Photos from the image-classification dataset "final" in the GitHub repository troniixx/aml2026-group-18. Its 11 classes are: bird, boar, dog, dragon, hare, horse, monkey, ram, rat, snake, tiger.

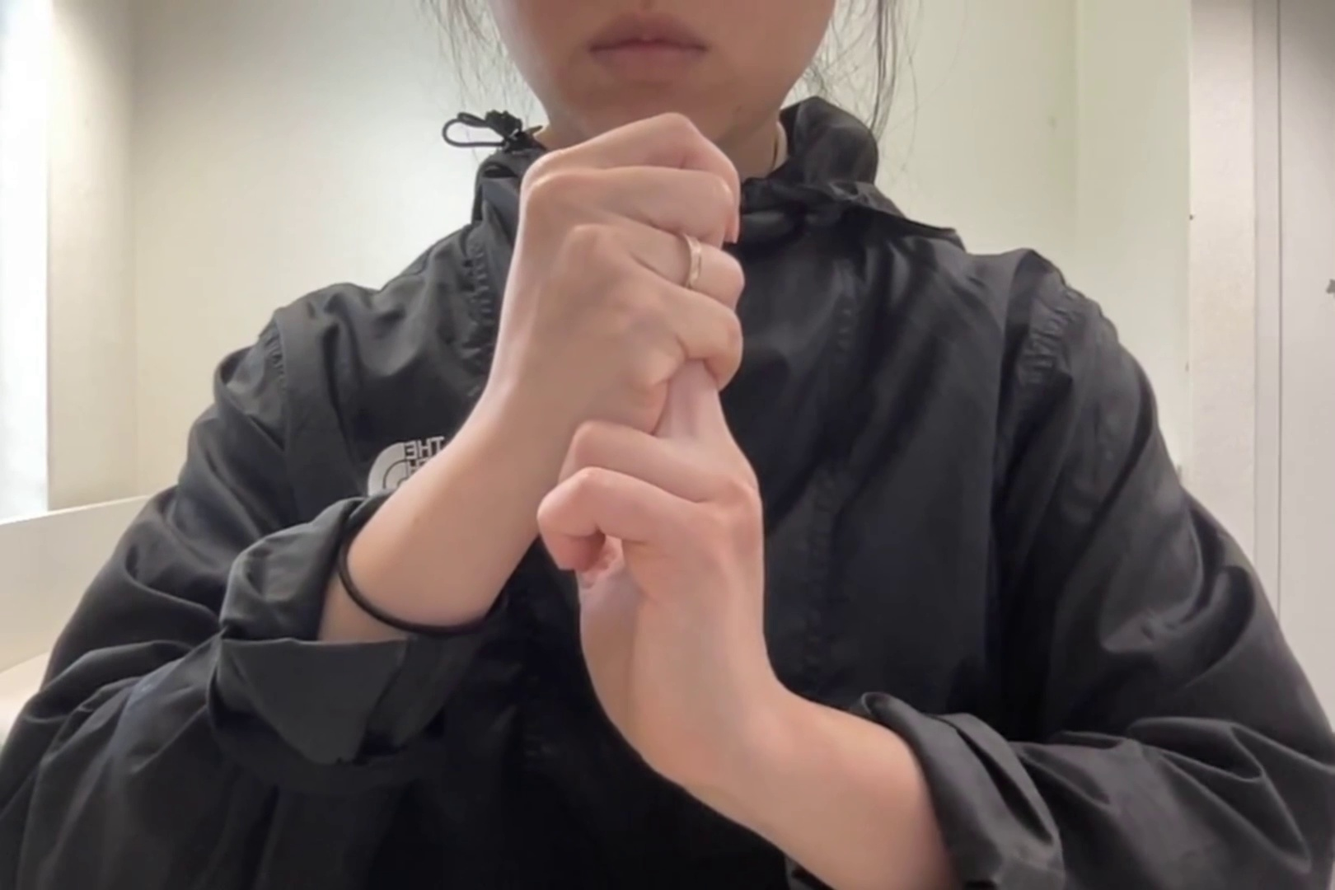
Label: rat

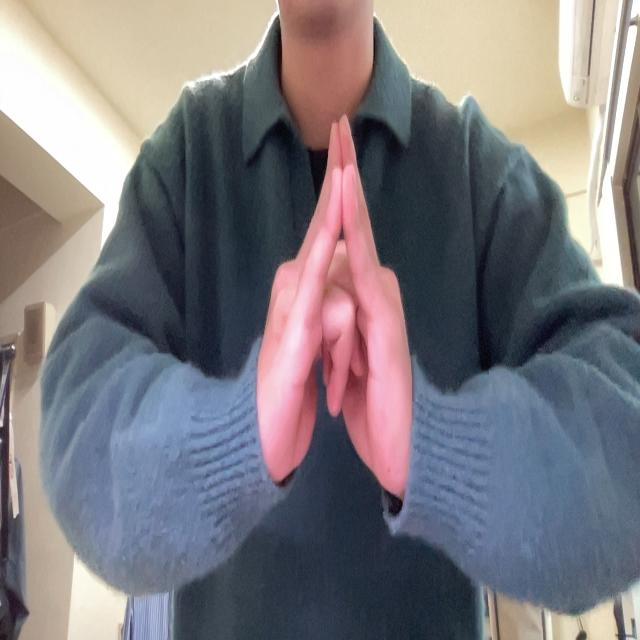
Label: bird

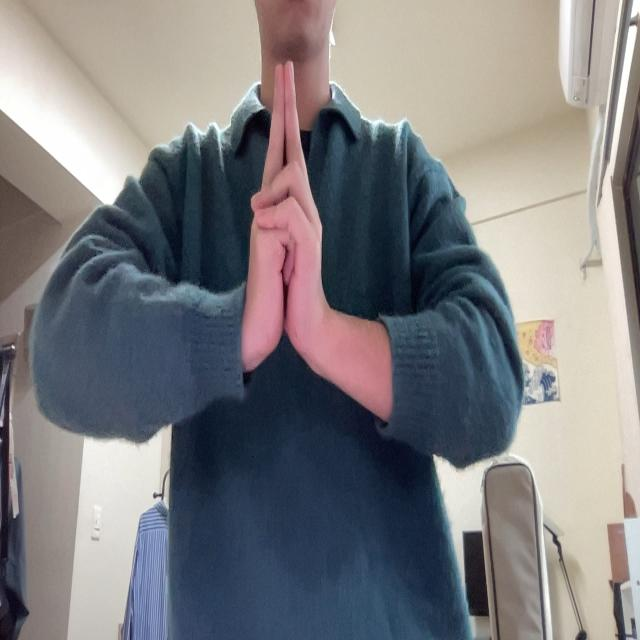
Label: ram

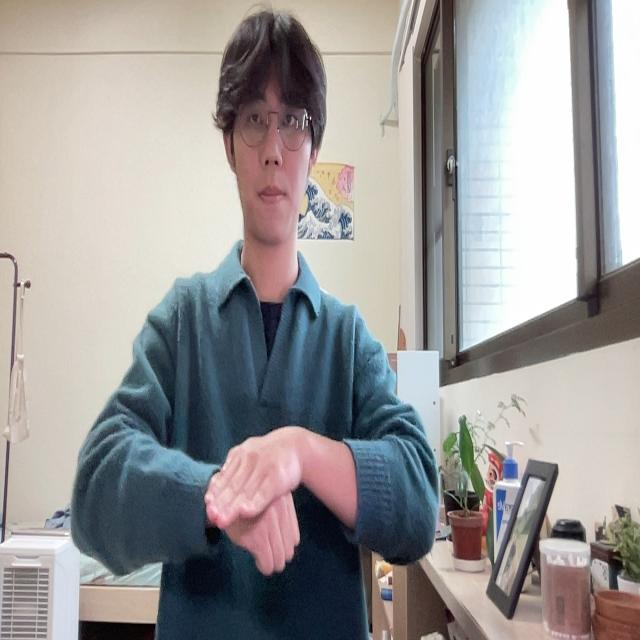
Label: dog

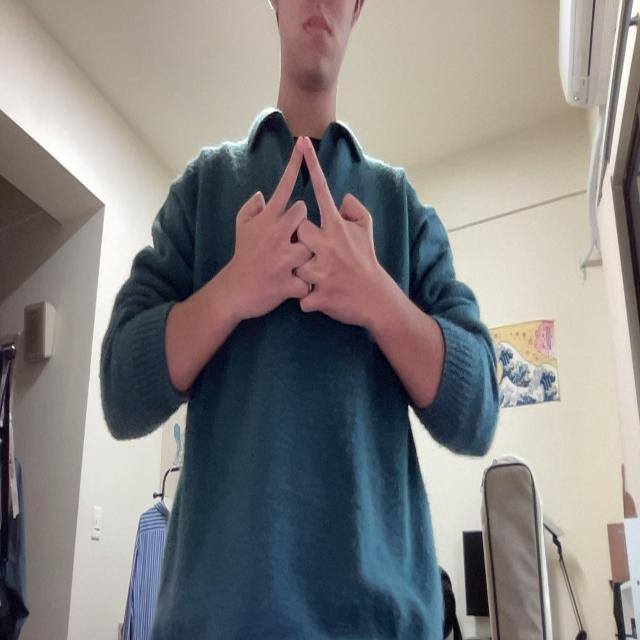
Label: horse

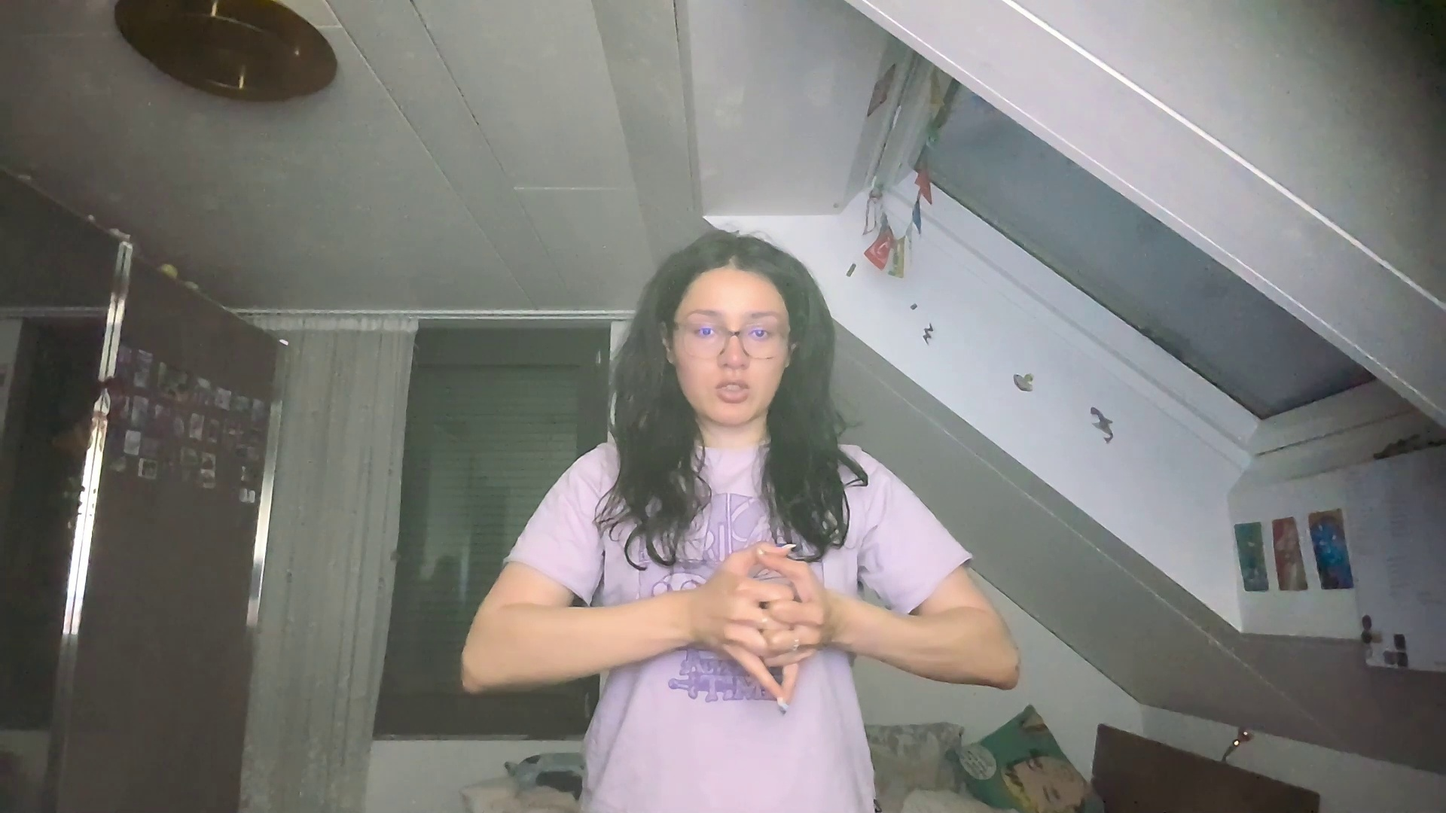
Label: dragon
